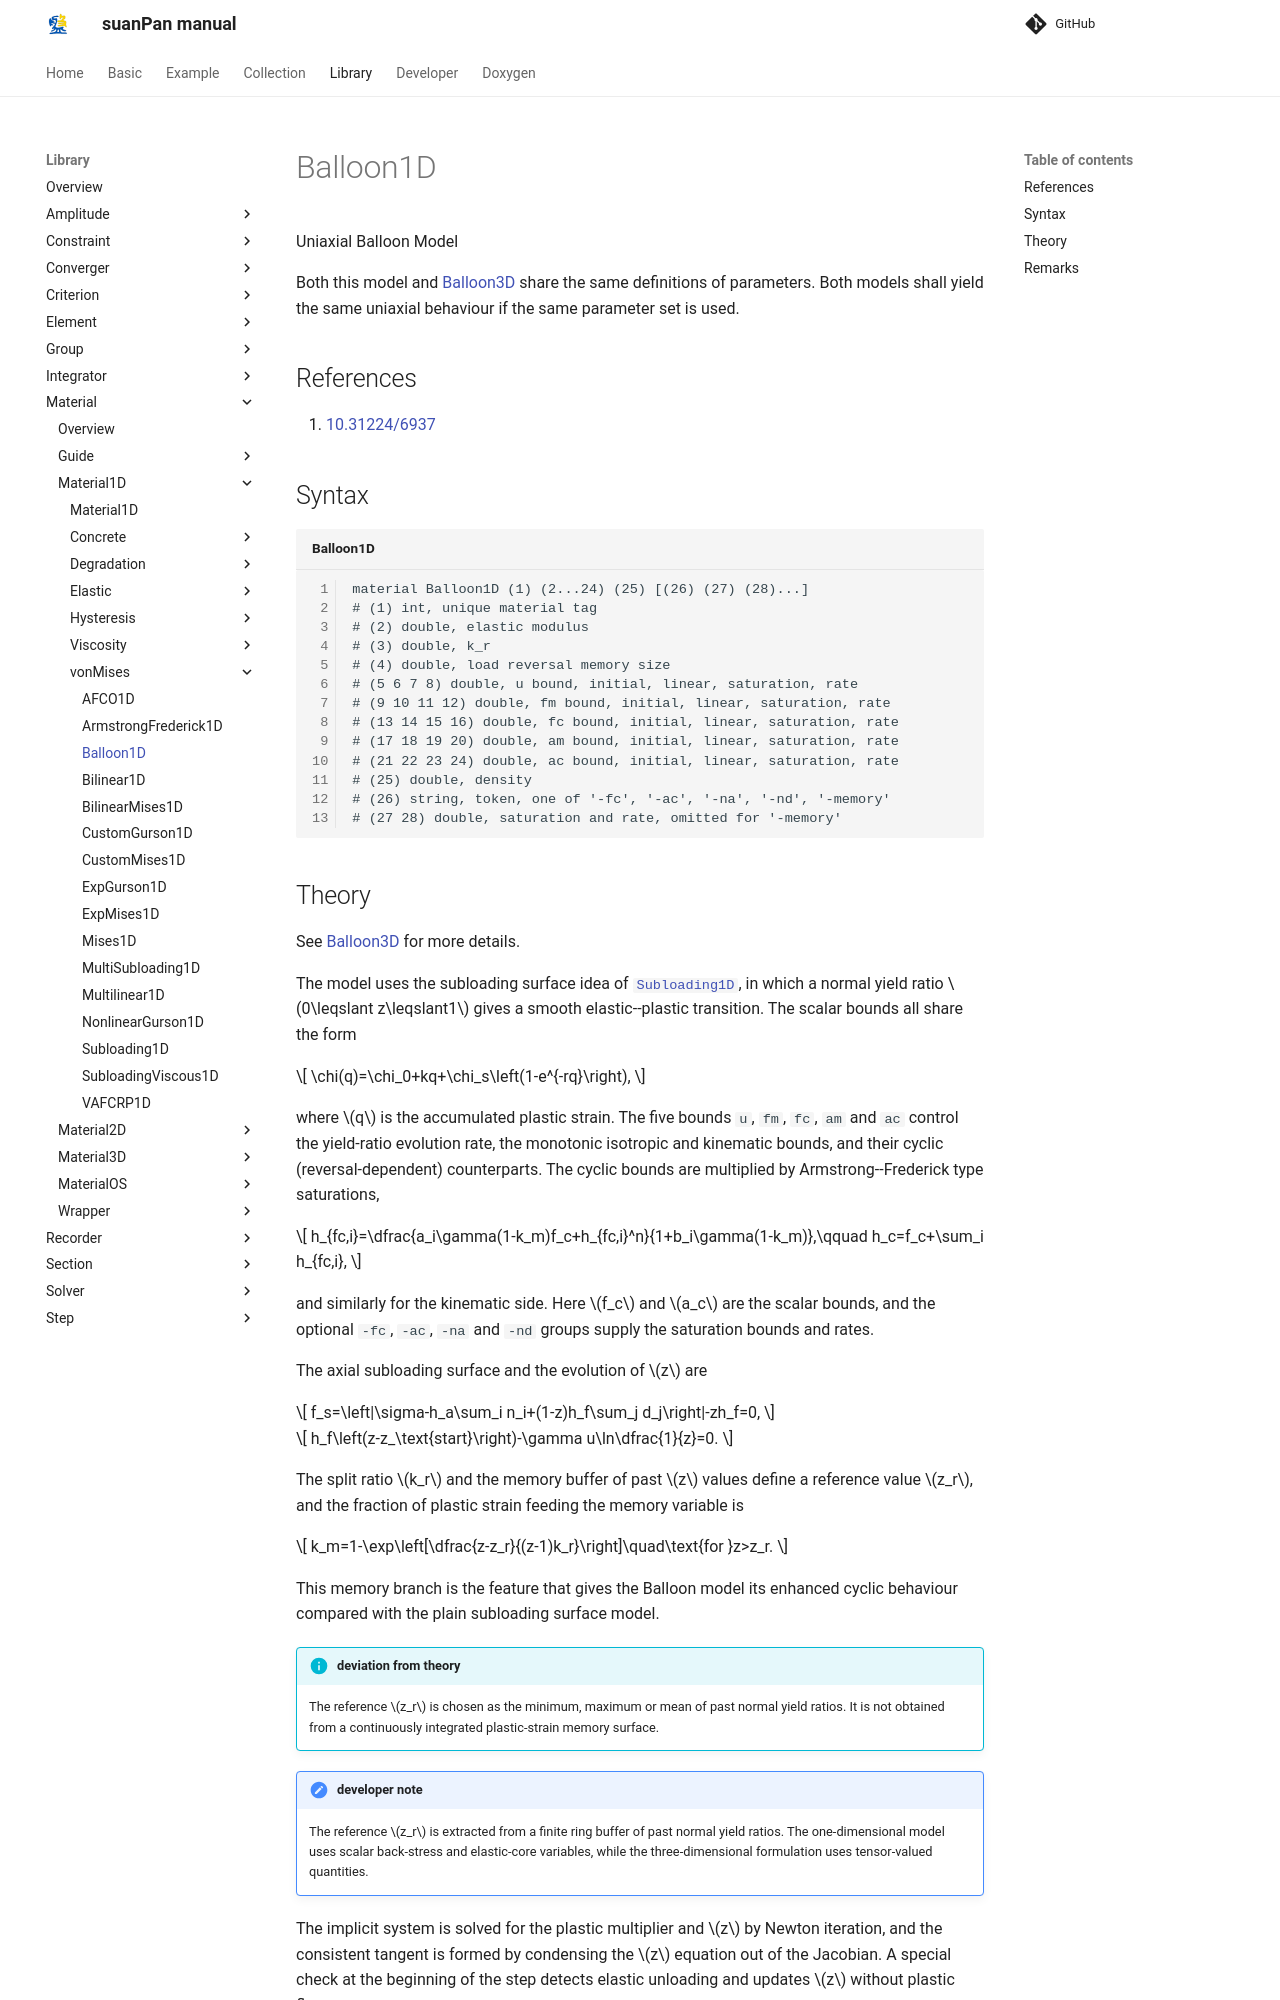

repository: TLCFEM/suanPan-manual · page: 4.4/Library/Material/Material1D/vonMises/Balloon1D/index.html · generator: mkdocs

# Balloon1D

Uniaxial Balloon Model

Both this model and [Balloon3D](../../Material3D/vonMises/Balloon.md) share the same definitions of parameters.
Both models shall yield the same uniaxial behaviour if the same parameter set is used.

## References

1. [10.31224/6937](https://doi.org/10.31224/6937)

## Syntax

```text title="Balloon1D"
material Balloon1D (1) (2...24) (25) [(26) (27) (28)...]
# (1) int, unique material tag
# (2) double, elastic modulus
# (3) double, k_r
# (4) double, load reversal memory size
# (5 6 7 8) double, u bound, initial, linear, saturation, rate
# (9 10 11 12) double, fm bound, initial, linear, saturation, rate
# (13 14 15 16) double, fc bound, initial, linear, saturation, rate
# (17 18 19 20) double, am bound, initial, linear, saturation, rate
# (21 22 23 24) double, ac bound, initial, linear, saturation, rate
# (25) double, density
# (26) string, token, one of '-fc', '-ac', '-na', '-nd', '-memory'
# (27 28) double, saturation and rate, omitted for '-memory'
```
